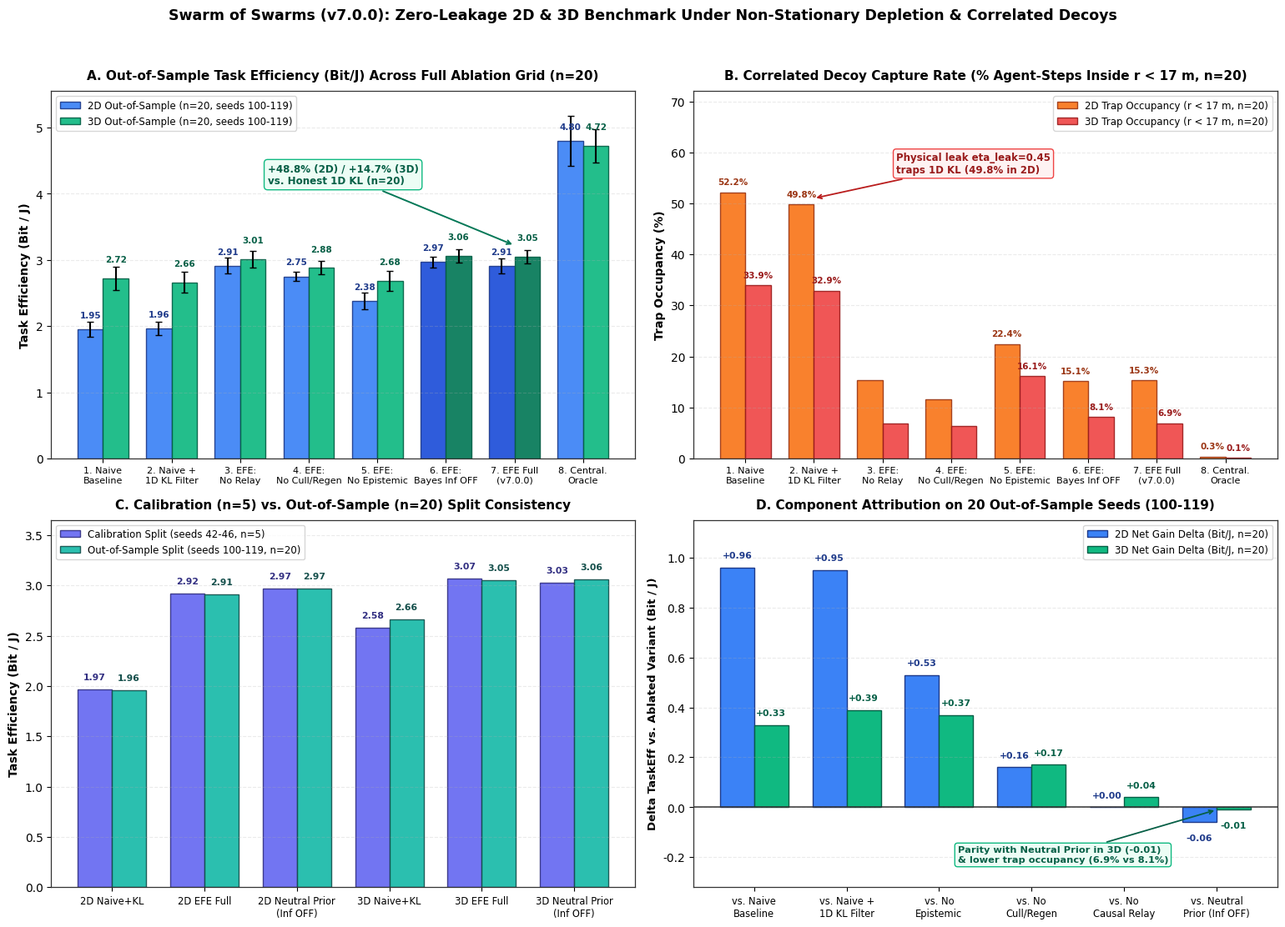

Write the Python code that produced this figure.
import numpy as np
import matplotlib.pyplot as plt


def generate_summary_figure(out_path="benchmark_v7_0_summary.png"):
    plt.rcParams.update({
        "font.sans-serif": "DejaVu Sans",
        "axes.edgecolor": "#333333",
        "axes.linewidth": 0.9,
        "grid.alpha": 0.25,
        "grid.linestyle": "--"
    })

    fig, axes = plt.subplots(2, 2, figsize=(15.5, 11.2), dpi=220)
    fig.patch.set_facecolor("white")
    ax_iter = iter(axes.flat)

    # =========================================================================
    # PANEL A: Out-of-Sample 2D vs 3D Task Efficiency (n=20 fresh seeds 100..119)
    # =========================================================================
    ax = next(ax_iter)
    labels = [
        "1. Naive\nBaseline",
        "2. Naive +\n1D KL Filter",
        "3. EFE:\nNo Relay",
        "4. EFE:\nNo Cull/Regen",
        "5. EFE:\nNo Epistemic",
        "6. EFE:\nBayes Inf OFF",
        "7. EFE Full\n(v7.0.0)",
        "8. Central.\nOracle"
    ]
    eff_2d = [1.95, 1.96, 2.91, 2.75, 2.38, 2.97, 2.91, 4.80]
    sd_2d = [0.11, 0.10, 0.12, 0.07, 0.13, 0.08, 0.11, 0.38]

    eff_3d = [2.72, 2.66, 3.01, 2.88, 2.68, 3.06, 3.05, 4.72]
    sd_3d = [0.18, 0.16, 0.12, 0.10, 0.15, 0.10, 0.10, 0.25]

    x = np.arange(len(labels))
    w = 0.37
    bars_2d = ax.bar(x - w / 2, eff_2d, w, yerr=sd_2d, capsize=3, label="2D Out-of-Sample (n=20, seeds 100-119)", color="#3b82f6", edgecolor="#1e3a8a", alpha=0.92)
    bars_3d = ax.bar(x + w / 2, eff_3d, w, yerr=sd_3d, capsize=3, label="3D Out-of-Sample (n=20, seeds 100-119)", color="#10b981", edgecolor="#065f46", alpha=0.92)

    for idx, rect in enumerate(bars_2d):
        if idx in (5, 6):
            rect.set_facecolor("#1d4ed8")
        h = rect.get_height()
        ax.text(rect.get_x() + rect.get_width() / 2.0, h + 0.15, f"{h:.2f}", ha="center", va="bottom", fontsize=7.5, color="#1e3a8a", fontweight="bold")

    for idx, rect in enumerate(bars_3d):
        if idx in (5, 6):
            rect.set_facecolor("#047857")
        h = rect.get_height()
        ax.text(rect.get_x() + rect.get_width() / 2.0, h + 0.22, f"{h:.2f}", ha="center", va="bottom", fontsize=7.5, color="#065f46", fontweight="bold")

    ax.annotate(
        "+48.8% (2D) / +14.7% (3D)\nvs. Honest 1D KL (n=20)",
        xy=(6, 3.22), xytext=(2.4, 4.15),
        arrowprops=dict(arrowstyle="->", color="#047857", lw=1.4),
        fontsize=8.6, fontweight="bold", color="#065f46",
        bbox=dict(boxstyle="round,pad=0.35", facecolor="#ecfdf5", edgecolor="#10b981", lw=1.0)
    )

    ax.set_title("A. Out-of-Sample Task Efficiency (Bit/J) Across Full Ablation Grid (n=20)", fontsize=11, fontweight="bold", pad=10)
    ax.set_ylabel("Task Efficiency (Bit / J)", fontsize=10, fontweight="bold")
    ax.set_xticks(x)
    ax.set_xticklabels(labels, fontsize=8)
    ax.set_ylim(0, 5.55)
    ax.grid(True, axis="y")
    ax.legend(loc="upper left", frameon=True, fontsize=8.5)

    # =========================================================================
    # PANEL B: Static Correlated Decoy Capture Rate (Trap r < 17 m, n=20)
    # =========================================================================
    ax = next(ax_iter)
    trap_2d = [52.2, 49.8, 15.3, 11.6, 22.4, 15.1, 15.3, 0.3]
    trap_3d = [33.9, 32.9, 6.9, 6.4, 16.1, 8.1, 6.9, 0.1]

    ax.bar(x - w / 2, trap_2d, w, label="2D Trap Occupancy (r < 17 m, n=20)", color="#f97316", edgecolor="#9a3412", alpha=0.9)
    ax.bar(x + w / 2, trap_3d, w, label="3D Trap Occupancy (r < 17 m, n=20)", color="#ef4444", edgecolor="#991b1b", alpha=0.9)

    for idx, (t2, t3) in enumerate(zip(trap_2d, trap_3d)):
        if idx in (0, 1, 4, 5, 6, 7):
            ax.text(float(x.item(idx)) - w / 2, t2 + 1.2, f"{t2:.1f}%", ha="center", va="bottom", fontsize=7.5, color="#9a3412", fontweight="bold")
            ax.text(float(x.item(idx)) + w / 2, t3 + 1.2, f"{t3:.1f}%", ha="center", va="bottom", fontsize=7.5, color="#991b1b", fontweight="bold")

    ax.annotate(
        "Physical leak eta_leak=0.45\ntraps 1D KL (49.8% in 2D)",
        xy=(1, 51.0), xytext=(2.2, 56.0),
        arrowprops=dict(arrowstyle="->", color="#b91c1c", lw=1.3),
        fontsize=8.5, fontweight="bold", color="#991b1b",
        bbox=dict(boxstyle="round,pad=0.3", facecolor="#fef2f2", edgecolor="#ef4444", lw=1.0)
    )

    ax.set_title("B. Correlated Decoy Capture Rate (% Agent-Steps Inside r < 17 m, n=20)", fontsize=11, fontweight="bold", pad=10)
    ax.set_ylabel("Trap Occupancy (%)", fontsize=10, fontweight="bold")
    ax.set_xticks(x)
    ax.set_xticklabels(labels, fontsize=8)
    ax.set_ylim(0, 72)
    ax.grid(True, axis="y")
    ax.legend(loc="upper right", frameon=True, fontsize=8.5)

    # =========================================================================
    # PANEL C: Calibration (n=5) vs Out-of-Sample (n=20) Consistency
    # =========================================================================
    ax = next(ax_iter)
    c_labels = ["2D Naive+KL", "2D EFE Full", "2D Neutral Prior\n(Inf OFF)", "3D Naive+KL", "3D EFE Full", "3D Neutral Prior\n(Inf OFF)"]
    cal5 = [1.97, 2.92, 2.97, 2.58, 3.07, 3.03]
    val20 = [1.96, 2.91, 2.97, 2.66, 3.05, 3.06]

    xc5 = np.arange(len(c_labels))
    b_c5 = ax.bar(xc5 - w / 2, cal5, w, label="Calibration Split (seeds 42-46, n=5)", color="#6366f1", edgecolor="#312e81", alpha=0.9)
    b_v20 = ax.bar(xc5 + w / 2, val20, w, label="Out-of-Sample Split (seeds 100-119, n=20)", color="#14b8a6", edgecolor="#134e4a", alpha=0.9)

    for rect in b_c5:
        h = rect.get_height()
        ax.text(rect.get_x() + rect.get_width() / 2.0, h + 0.08, f"{h:.2f}", ha="center", va="bottom", fontsize=7.8, color="#312e81", fontweight="bold")
    for rect in b_v20:
        h = rect.get_height()
        ax.text(rect.get_x() + rect.get_width() / 2.0, h + 0.08, f"{h:.2f}", ha="center", va="bottom", fontsize=7.8, color="#134e4a", fontweight="bold")

    ax.set_title("C. Calibration (n=5) vs. Out-of-Sample (n=20) Split Consistency", fontsize=11, fontweight="bold", pad=10)
    ax.set_ylabel("Task Efficiency (Bit / J)", fontsize=10, fontweight="bold")
    ax.set_xticks(xc5)
    ax.set_xticklabels(c_labels, fontsize=8.3)
    ax.set_ylim(0, 3.65)
    ax.grid(True, axis="y")
    ax.legend(loc="upper left", frameon=True, fontsize=8.5)

    # =========================================================================
    # PANEL D: Net Component Attribution (20-Seed Out-of-Sample Delta vs EFE Full)
    # =========================================================================
    ax = next(ax_iter)
    comp_labels = [
        "vs. Naive\nBaseline",
        "vs. Naive +\n1D KL Filter",
        "vs. No\nEpistemic",
        "vs. No\nCull/Regen",
        "vs. No\nCausal Relay",
        "vs. Neutral\nPrior (Inf OFF)"
    ]
    delta_2d = [0.96, 0.95, 0.53, 0.16, 0.00, -0.06]
    delta_3d = [0.33, 0.39, 0.37, 0.17, 0.04, -0.01]

    xc = np.arange(len(comp_labels))
    ax.axhline(0.0, color="#333333", linewidth=1.1)
    ax.bar(xc - w / 2, delta_2d, w, label="2D Net Gain Delta (Bit/J, n=20)", color="#3b82f6", edgecolor="#1e3a8a")
    ax.bar(xc + w / 2, delta_3d, w, label="3D Net Gain Delta (Bit/J, n=20)", color="#10b981", edgecolor="#065f46")

    for idx, (d2, d3) in enumerate(zip(delta_2d, delta_3d)):
        off2 = 0.03 if d2 >= 0 else -0.08
        off3 = 0.03 if d3 >= 0 else -0.08
        ax.text(float(xc.item(idx)) - w / 2, d2 + off2, f"{d2:+.2f}", ha="center", va="bottom", fontsize=7.8, color="#1e3a8a", fontweight="bold")
        ax.text(float(xc.item(idx)) + w / 2, d3 + off3, f"{d3:+.2f}", ha="center", va="bottom", fontsize=7.8, color="#065f46", fontweight="bold")

    ax.annotate(
        "Parity with Neutral Prior in 3D (-0.01)\n& lower trap occupancy (6.9% vs 8.1%)",
        xy=(5, -0.01), xytext=(2.2, -0.22),
        arrowprops=dict(arrowstyle="->", color="#065f46", lw=1.3),
        fontsize=8.2, fontweight="bold", color="#065f46",
        bbox=dict(boxstyle="round,pad=0.3", facecolor="#ecfdf5", edgecolor="#10b981", lw=1.0)
    )

    ax.set_title("D. Component Attribution on 20 Out-of-Sample Seeds (100-119)", fontsize=11, fontweight="bold", pad=10)
    ax.set_ylabel("Delta TaskEff vs. Ablated Variant (Bit / J)", fontsize=9.5, fontweight="bold")
    ax.set_xticks(xc)
    ax.set_xticklabels(comp_labels, fontsize=8.3)
    ax.set_ylim(-0.32, 1.15)
    ax.grid(True, axis="y")
    ax.legend(loc="upper right", frameon=True, fontsize=8.5)

    fig.suptitle(
        "Swarm of Swarms (v7.0.0): Zero-Leakage 2D & 3D Benchmark Under Non-Stationary Depletion & Correlated Decoys",
        fontsize=12.5, fontweight="bold", y=0.985
    )
    plt.tight_layout(rect=(0.0, 0.0, 1.0, 0.96))
    plt.savefig(out_path, dpi=220)
    print(f"Saved final zero-leakage publication figure: {out_path}")


if __name__ == "__main__":
    generate_summary_figure()
